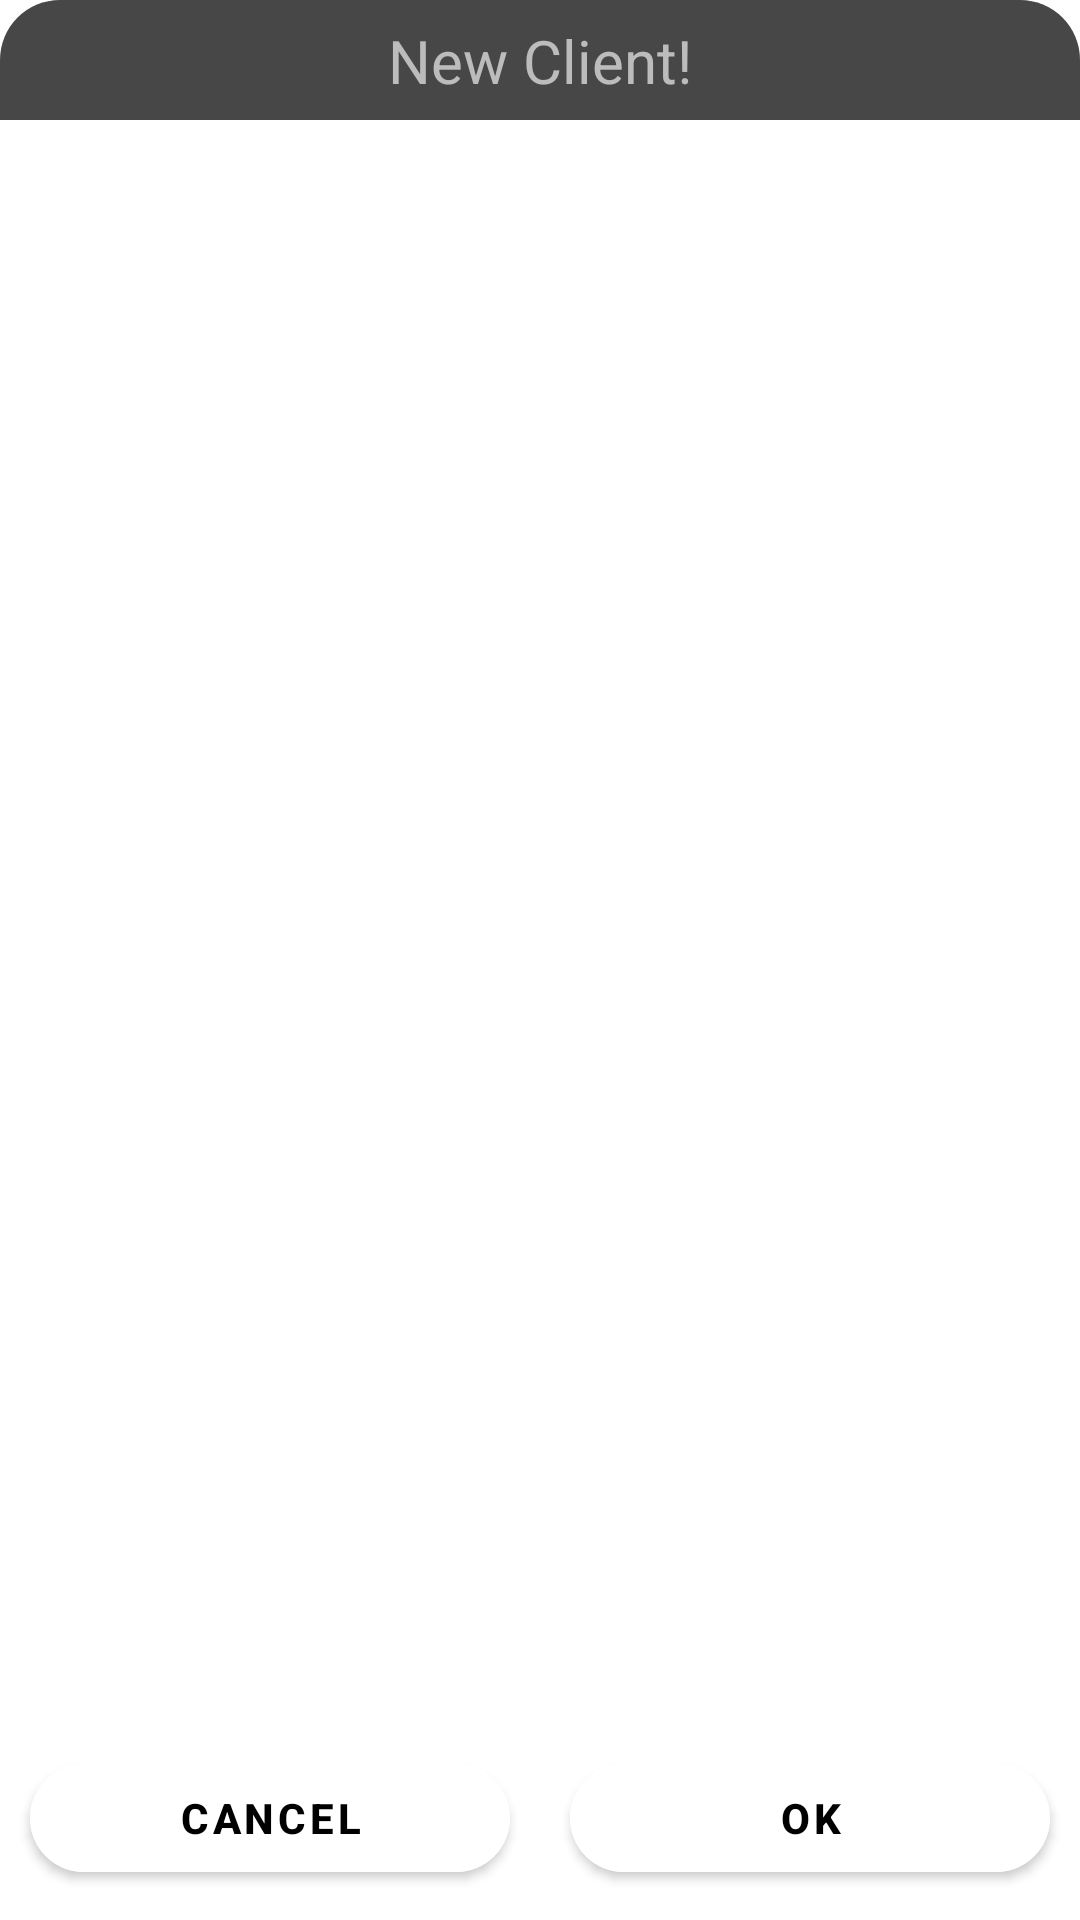

Android layout source for this screen:
<!-- AndroidManifest.xml: application theme Theme.TelegramBotForPhoto -->
<!-- res/layout/dialog_for_add_client.xml -->
<?xml version="1.0" encoding="utf-8"?>
<androidx.constraintlayout.widget.ConstraintLayout xmlns:android="http://schemas.android.com/apk/res/android"
xmlns:app="http://schemas.android.com/apk/res-auto"
xmlns:tools="http://schemas.android.com/tools"
    android:layout_width="match_parent"
    android:layout_height="wrap_content"
    android:background="@drawable/dialog_bg">

    <View
        android:id="@+id/view"
        android:layout_width="0dp"
        android:layout_height="40dp"
        android:background="@drawable/title_view_bg"
        app:layout_constraintBottom_toBottomOf="parent"
        app:layout_constraintEnd_toEndOf="parent"
        app:layout_constraintHorizontal_bias="0.0"
        app:layout_constraintStart_toStartOf="parent"
        app:layout_constraintTop_toTopOf="parent"
        app:layout_constraintVertical_bias="0.0" />

    <TextView
        android:layout_width="wrap_content"
        android:layout_height="wrap_content"
        android:text="New Client!"
        android:textColor="@color/colorOnSecondary"
        android:textSize="20sp"
        app:layout_constraintBottom_toBottomOf="@id/view"
        app:layout_constraintEnd_toEndOf="@id/view"
        app:layout_constraintStart_toStartOf="@id/view"
        app:layout_constraintTop_toTopOf="@id/view" />

    <TextView
        android:id="@+id/answer_text_view"
        style="@style/PrimaryText"
        android:layout_width="0dp"
        android:layout_height="wrap_content"
        android:layout_margin="10dp"
        android:gravity="center_horizontal"
        tools:text="jhsckdvksudvfdvdfvdfvdtbdfbdtbfbdtbdfb"
        app:layout_constraintBottom_toTopOf="@+id/btn_ok"
        app:layout_constraintEnd_toEndOf="parent"
        app:layout_constraintStart_toStartOf="parent"
        app:layout_constraintTop_toBottomOf="@+id/view" />

    <com.google.android.material.button.MaterialButton
        android:id="@+id/btn_ok"
        android:layout_width="0dp"
        android:layout_height="wrap_content"
        android:layout_margin="10dp"
        android:backgroundTint="@color/colorOnPrimary"
        android:textColor="@color/colorPrimary"
        android:text="ok"
        android:textStyle="bold"
        app:cornerRadius="20dp"
        app:layout_constraintBottom_toBottomOf="parent"
        app:layout_constraintEnd_toEndOf="parent"
        app:layout_constraintStart_toEndOf="@id/btn_cancel" />

    <com.google.android.material.button.MaterialButton
        android:id="@+id/btn_cancel"
        android:layout_width="0dp"
        android:layout_height="wrap_content"
        android:layout_margin="10dp"
        android:backgroundTint="@color/colorOnPrimary"
        android:textColor="@color/colorPrimary"
        android:text="cancel"
        android:textStyle="bold"
        app:cornerRadius="20dp"
        app:layout_constraintBottom_toBottomOf="parent"
        app:layout_constraintEnd_toStartOf="@id/btn_ok"
        app:layout_constraintStart_toStartOf="parent" />

</androidx.constraintlayout.widget.ConstraintLayout>
<!-- resources referenced by this layout -->
<resources>
  <item name="colorOnPrimary" type="color">#FFFFFFFF</item>
  <item name="colorOnSecondary" type="color">#CCDAD9D9</item>
  <item name="colorPrimary" type="color">#000000</item>
  <!-- drawable title_view_bg (drawable) -->
  <?xml version="1.0" encoding="utf-8"?>
  <shape xmlns:android="http://schemas.android.com/apk/res/android" android:shape="rectangle">
      <solid android:color="@color/colorSecondary"/>
      <corners android:topLeftRadius="20dp" android:topRightRadius="20dp"/>
  </shape>
  <style name="Theme.TelegramBotForPhoto" parent="Theme.MaterialComponents.DayNight.NoActionBar">
          
          <item name="colorPrimary">@color/purple_500</item>
          <item name="colorPrimaryVariant">@color/purple_700</item>
          <item name="colorOnPrimary">@color/white</item>
          
          <item name="colorSecondary">@color/teal_200</item>
          <item name="colorSecondaryVariant">@color/teal_700</item>
          <item name="colorOnSecondary">@color/black</item>
          
          <item name="android:statusBarColor" tools:targetApi="l">?attr/colorPrimaryVariant</item>
          
          <item name="materialCardViewStyle">@style/CustomCardViewStyle</item>
      </style>
  <item name="colorSecondary" type="color">#CC191919</item>
  <style name="CustomCardViewStyle" parent="@style/Widget.MaterialComponents.CardView">
          <item name="shapeAppearanceOverlay">@style/ShapeAppearanceOverlay_card_custom_corners</item>
      </style>
  <style name="ShapeAppearanceOverlay_card_custom_corners" parent="">
          <item name="cornerFamily">rounded</item>
          <item name="cornerSizeTopRight">20dp</item>
          <item name="cornerSizeTopLeft">20dp</item>
          <item name="cornerSizeBottomRight">0dp</item>
          <item name="cornerSizeBottomLeft">0dp</item>
      </style>
  <!-- not gathered from this repository: default colours our renderer supplied (Android Studio template values) -->
  <color name="purple_500">#FF6200EE</color>
  <color name="purple_700">#FF3700B3</color>
  <color name="teal_200">#FF03DAC5</color>
  <color name="teal_700">#FF018786</color>
  <color name="black">#FF000000</color>
  <color name="white">#FFFFFFFF</color>
</resources>
